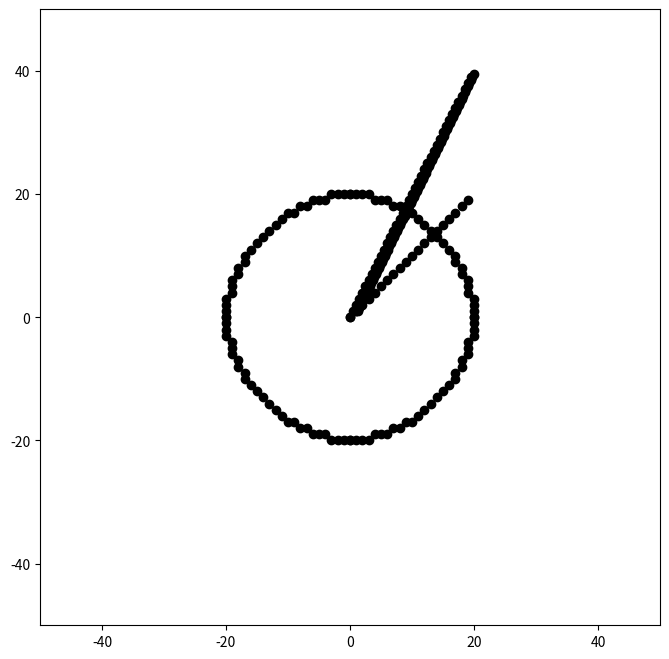

Source code (Python):
from matplotlib import pyplot as plt
import time


def plot(_x, _y, _radius):
    ax.plot(_x, _y, 'ko')
    ax.plot(-_x, _y, 'ko')
    ax.plot(_x, -_y, 'ko')
    ax.plot(-_x, -_y, 'ko')

    ax.plot(_y, _x, 'ko')
    ax.plot(_y, -_x, 'ko')
    ax.plot(-_y, _x, 'ko')
    ax.plot(-_y, -_x, 'ko')
    f.canvas.draw()


if __name__ == '__main__':
    f = plt.figure(1, figsize=(8, 8))
    ax = f.gca()
    ax.set_xlim([0, 50])
    ax.set_ylim([0, 50])
    f.show()

    x1 = 1.0
    y1 = 1.0
    x2 = 20.0
    y2 = 40.0

    k = (y2 - y1) / (x2 - x1)
    b = y2 - k * x2
    dx = abs(x2 - x1) / (max(abs(x2 - x1), abs(y2 - y1) * 2))
    if x2 > x1:
        dx = dx
    else:
        dx = -dx

    x = x1
    y = k * x + b
    begin = time.time()
    while x < x2:
        ax.plot(x, y, 'ko')
        f.canvas.draw()
        y = k * x + b
        x = x + dx

    end = time.time()
    print('Elapsed time: {}'.format(end - begin))
    f = plt.figure(1, figsize=(8, 8))
    ax = f.gca()
    ax.set_xlim([0, 50])
    ax.set_ylim([0, 50])
    f.show()

    x1 = 0.0
    y1 = 0.0
    x2 = 20.0
    y2 = 40.0

    dx = x2 - x1
    dy = y2 - y1

    if dx > dy:
        steps = dx
    else:
        steps = dy

    x_increment = dx / steps
    y_increment = dy / steps

    begin = time.time()
    for i in range(int(steps)):
        ax.plot(x1, y1, 'ko')
        f.canvas.draw()
        x1 = x1 + x_increment
        y1 = y1 + y_increment
    end = time.time()
    print('Elapsed time: {}'.format(end - begin))
    f = plt.figure(1, figsize=(8, 8))
    ax = f.gca()
    ax.set_xlim([0, 50])
    ax.set_ylim([0, 50])
    f.show()

    x1 = 0.0
    y1 = 0.0
    x2 = 20.0
    y2 = 40.0

    dx = x2 - x1
    dy = y2 - y1
    slope = abs(dy / dx)

    error = 0.0
    y = y1
    x = x1

    begin = time.time()
    while x < x2:
        ax.plot(x, y, 'ko')
        f.canvas.draw()
        x = x + 1
        error = error + slope
        if error >= 0.5:
            y = y + 1
            error -= 1.0
    end = time.time()
    print('Elapsed time: {}'.format(end - begin))
    f = plt.figure(1, figsize=(8, 8))
    ax = f.gca()
    ax.set_xlim([-50, 50])
    ax.set_ylim([-50, 50])
    f.show()
    r = 20
    x = 0
    y = r
    d = 3 - 2 * r

    while y >= x:
        plot(x, y, r)
        x = x + 1
        if d > 0:
            y = y - 1
            d = d + 4 * (x - y) + 10
        else:
            d = d + 4 * x + 6
    end = time.time()
    print('Elapsed time: {}'.format(end - begin))
